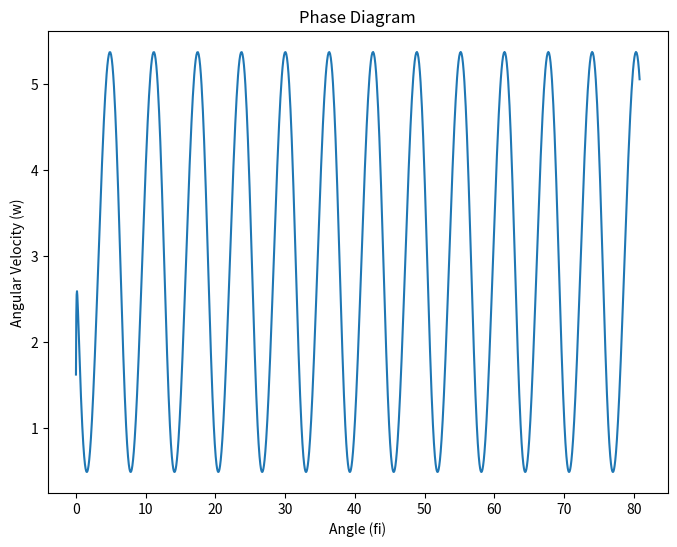

Reproduce this figure in Python.
import numpy as np
import matplotlib.pyplot as plt

# Исходные параметры
m1 = 0.05
m2 = 0.2
m = 0.1
R = 0.03
l = 0.1
dt = 0.02
Iner = m * R**2 / 2 + m1 * l**2

# Начальные условия
t = 0
i = 0
w = 0
fi = 0

# Создание списков для хранения данных
time_list = []
eps_list = []
w_list = []
fi_list = []

# Моделирование затухающих колебаний
while t < 50:
    t = t + dt
    i = i + 1
    eps = (m2 * 9.8 * R - m1 * 9.8 * l * np.sin(fi) - 0.02 * w) / (Iner + m2 * R**2)
    w = w + eps * dt
    fi = fi + w * dt
    
    # Добавление данных в списки
    time_list.append(t)
    eps_list.append(eps)
    w_list.append(w)
    fi_list.append(fi)

# Построение фазовой кривой
plt.figure(figsize=(8, 6))
plt.plot(fi_list, w_list)
plt.title('Phase Diagram')
plt.xlabel('Angle (fi)')
plt.ylabel('Angular Velocity (w)')
plt.show()